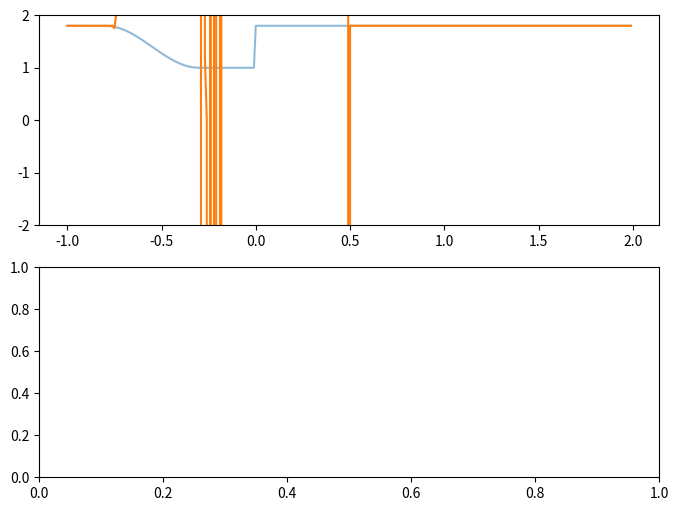

The script that saved this image:
#! /usr/bin/env python3
# -*- coding: utf-8 -*-
# vim:fenc=utf-8
#
# Created On  : 2023-04-03 17:20
# Last Modified : 2023-04-03 17:25
# [redacted]
#
# Distributed under terms of the MIT license.

import numpy as np
from numpy import arange, cos, sqrt, sin, abs
from numpy import pi as π
from matplotlib import pyplot as plt

# wave's shape1
def func2(x, C=1, t=0):
    conds = [x < -0.8,\
             np.logical_and(x < -0.3, x >= -0.8),\
             np.logical_and(x < 0, x >= -0.3),\
             x >= 0]
    funcs = [1.8,\
             lambda x : 1.4 + 0.4 * cos(2*π * (x+0.8) ),\
             1.0,\
             1.8]
    return np.roll(np.piecewise(x, conds, funcs), int(t*C))

def Upwind(x, C=1, t=1):
    N = x.size
    tmp = np.zeros((2, N), dtype=x.dtype)
    tmp[0] = x.copy()
    tmp[1] = x.copy()
    result = tmp[0]
    for n in range(t):
        cur = n%2
        next = (n%2 + 1)%2
        for i in range(N-1):
            tmp[next,i+1] =  tmp[cur,i+1] - tmp[cur, i+1] * C * (tmp[cur, i+1] - tmp[cur, i])
            result = tmp[next]
    return result

if  __name__ == '__main__':
    res = 0.01
    # Δx: args.resolution
    x = np.arange(-1, 2, res)
    # C is Δt/Δx
    C = 1
    # Δt
    t = C * res

    T = 0.5
    n_t = int(T/t)

    print(t, n_t)
    # wave intial input
    M0 = func2(x, C, 0)

    # simu output
    S1 = Upwind(M0, C, n_t)
    fig, axs = plt.subplots(2,
                            1,
                            figsize=(8, 6))
    axs[0].plot(x, M0, alpha=0.5)
    axs[0].set_ylim(-2,2)
    axs[0].plot(x, S1)
    plt.show()

